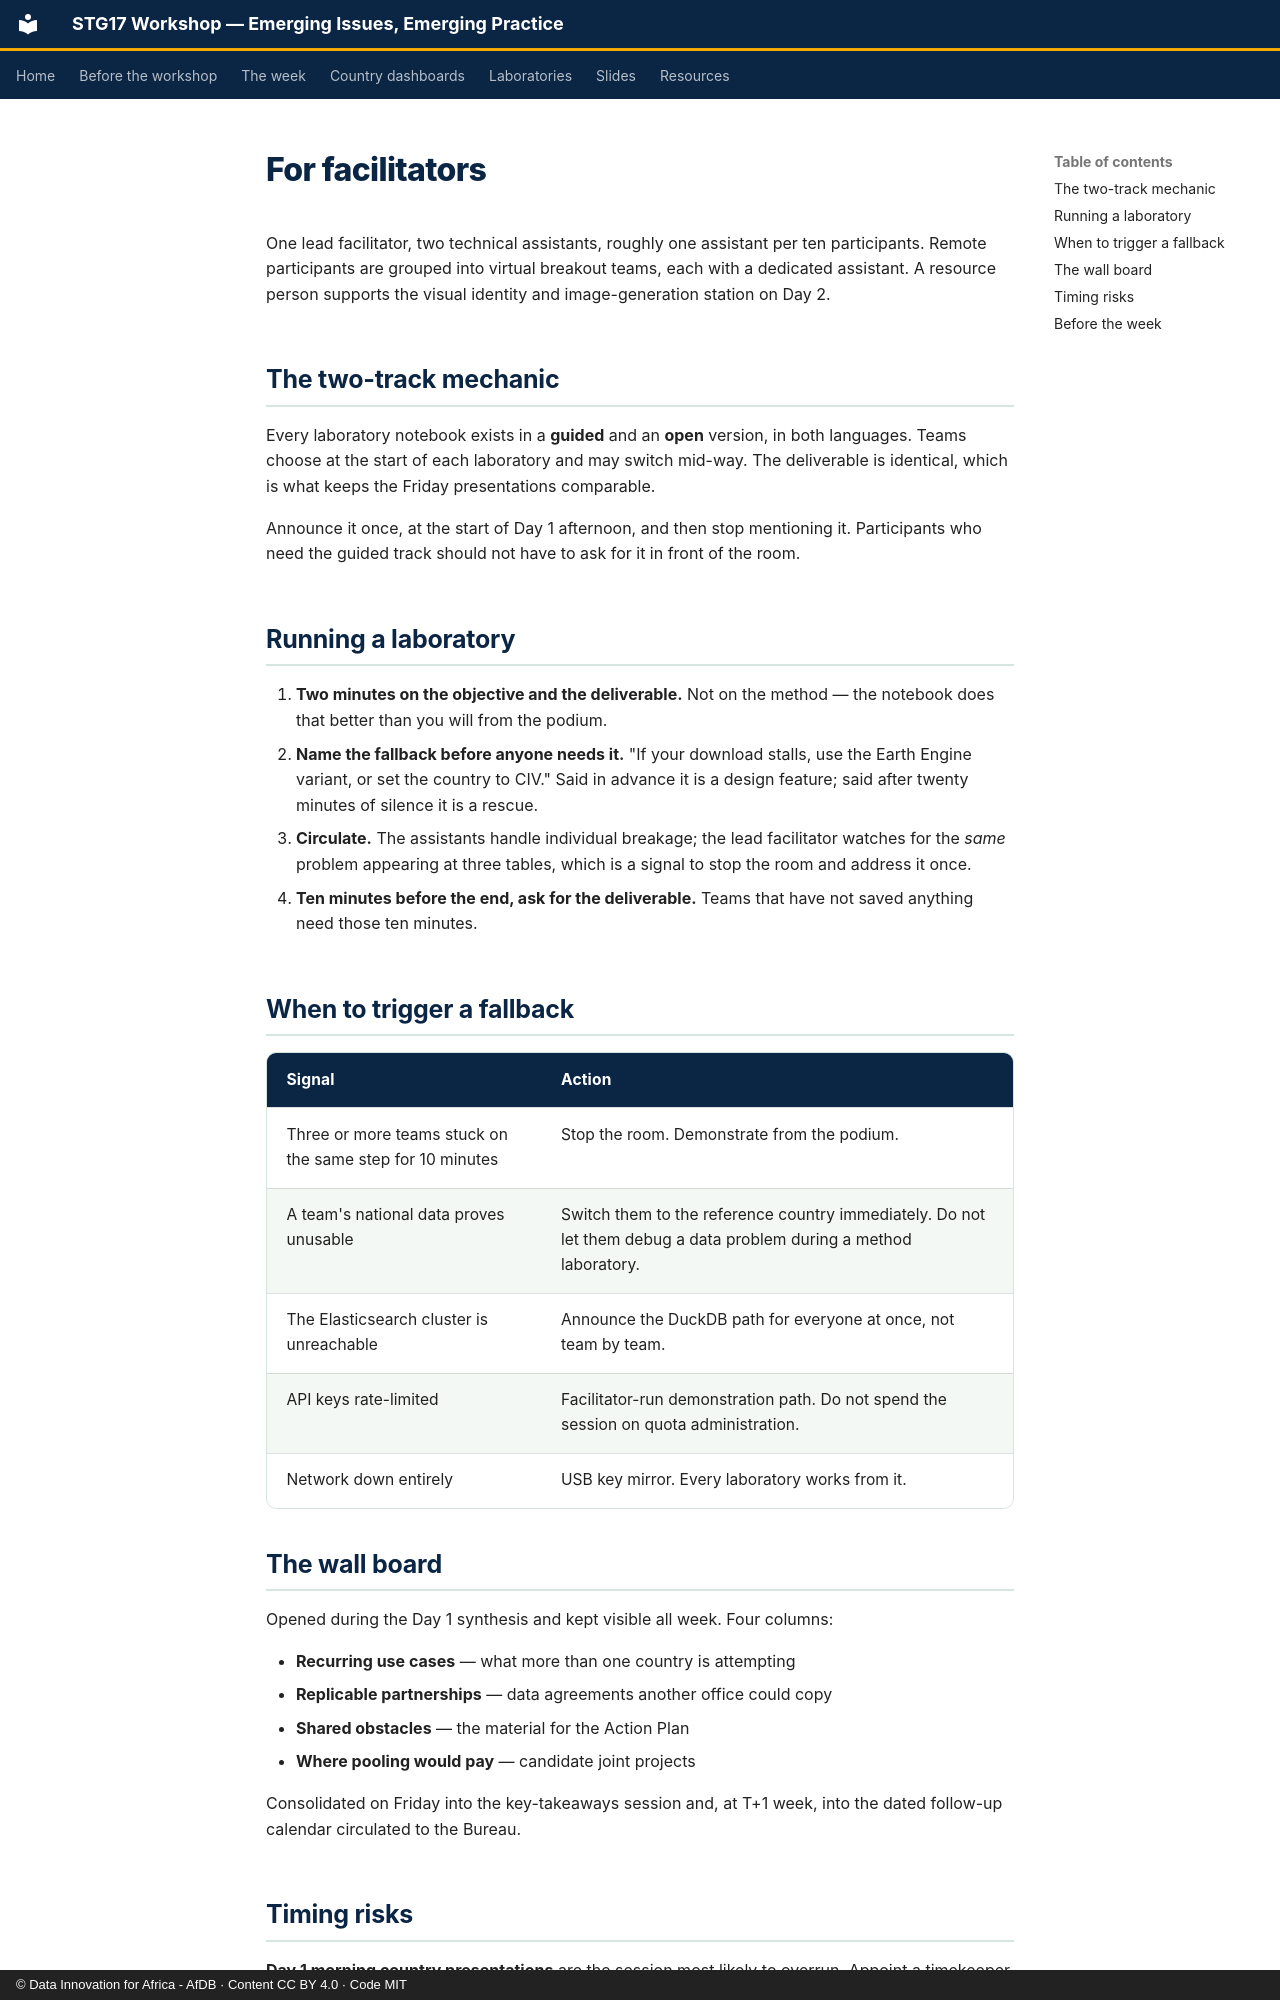

repository: datainnov4africa-web/stg17-workshop · page: resources/facilitators/index.html · generator: mkdocs · copyright: © Data Innovation for Africa - AfDB · Content CC BY 4.0 · Code MIT

# For facilitators

One lead facilitator, two technical assistants, roughly one assistant per ten
participants. Remote participants are grouped into virtual breakout teams, each
with a dedicated assistant. A resource person supports the visual identity and
image-generation station on Day 2.

## The two-track mechanic

Every laboratory notebook exists in a **guided** and an **open** version, in both
languages. Teams choose at the start of each laboratory and may switch mid-way.
The deliverable is identical, which is what keeps the Friday presentations
comparable.

Announce it once, at the start of Day 1 afternoon, and then stop mentioning it.
Participants who need the guided track should not have to ask for it in front of
the room.

## Running a laboratory

1. **Two minutes on the objective and the deliverable.** Not on the method — the
   notebook does that better than you will from the podium.
2. **Name the fallback before anyone needs it.** "If your download stalls, use the
   Earth Engine variant, or set the country to CIV." Said in advance it is a
   design feature; said after twenty minutes of silence it is a rescue.
3. **Circulate.** The assistants handle individual breakage; the lead facilitator
   watches for the *same* problem appearing at three tables, which is a signal to
   stop the room and address it once.
4. **Ten minutes before the end, ask for the deliverable.** Teams that have not
   saved anything need those ten minutes.

## When to trigger a fallback

| Signal | Action |
|---|---|
| Three or more teams stuck on the same step for 10 minutes | Stop the room. Demonstrate from the podium. |
| A team's national data proves unusable | Switch them to the reference country immediately. Do not let them debug a data problem during a method laboratory. |
| The Elasticsearch cluster is unreachable | Announce the DuckDB path for everyone at once, not team by team. |
| API keys rate-limited | Facilitator-run demonstration path. Do not spend the session on quota administration. |
| Network down entirely | USB key mirror. Every laboratory works from it. |

## The wall board

Opened during the Day 1 synthesis and kept visible all week. Four columns:

- **Recurring use cases** — what more than one country is attempting
- **Replicable partnerships** — data agreements another office could copy
- **Shared obstacles** — the material for the Action Plan
- **Where pooling would pay** — candidate joint projects

Consolidated on Friday into the key-takeaways session and, at T+1 week, into the
dated follow-up calendar circulated to the Bureau.
